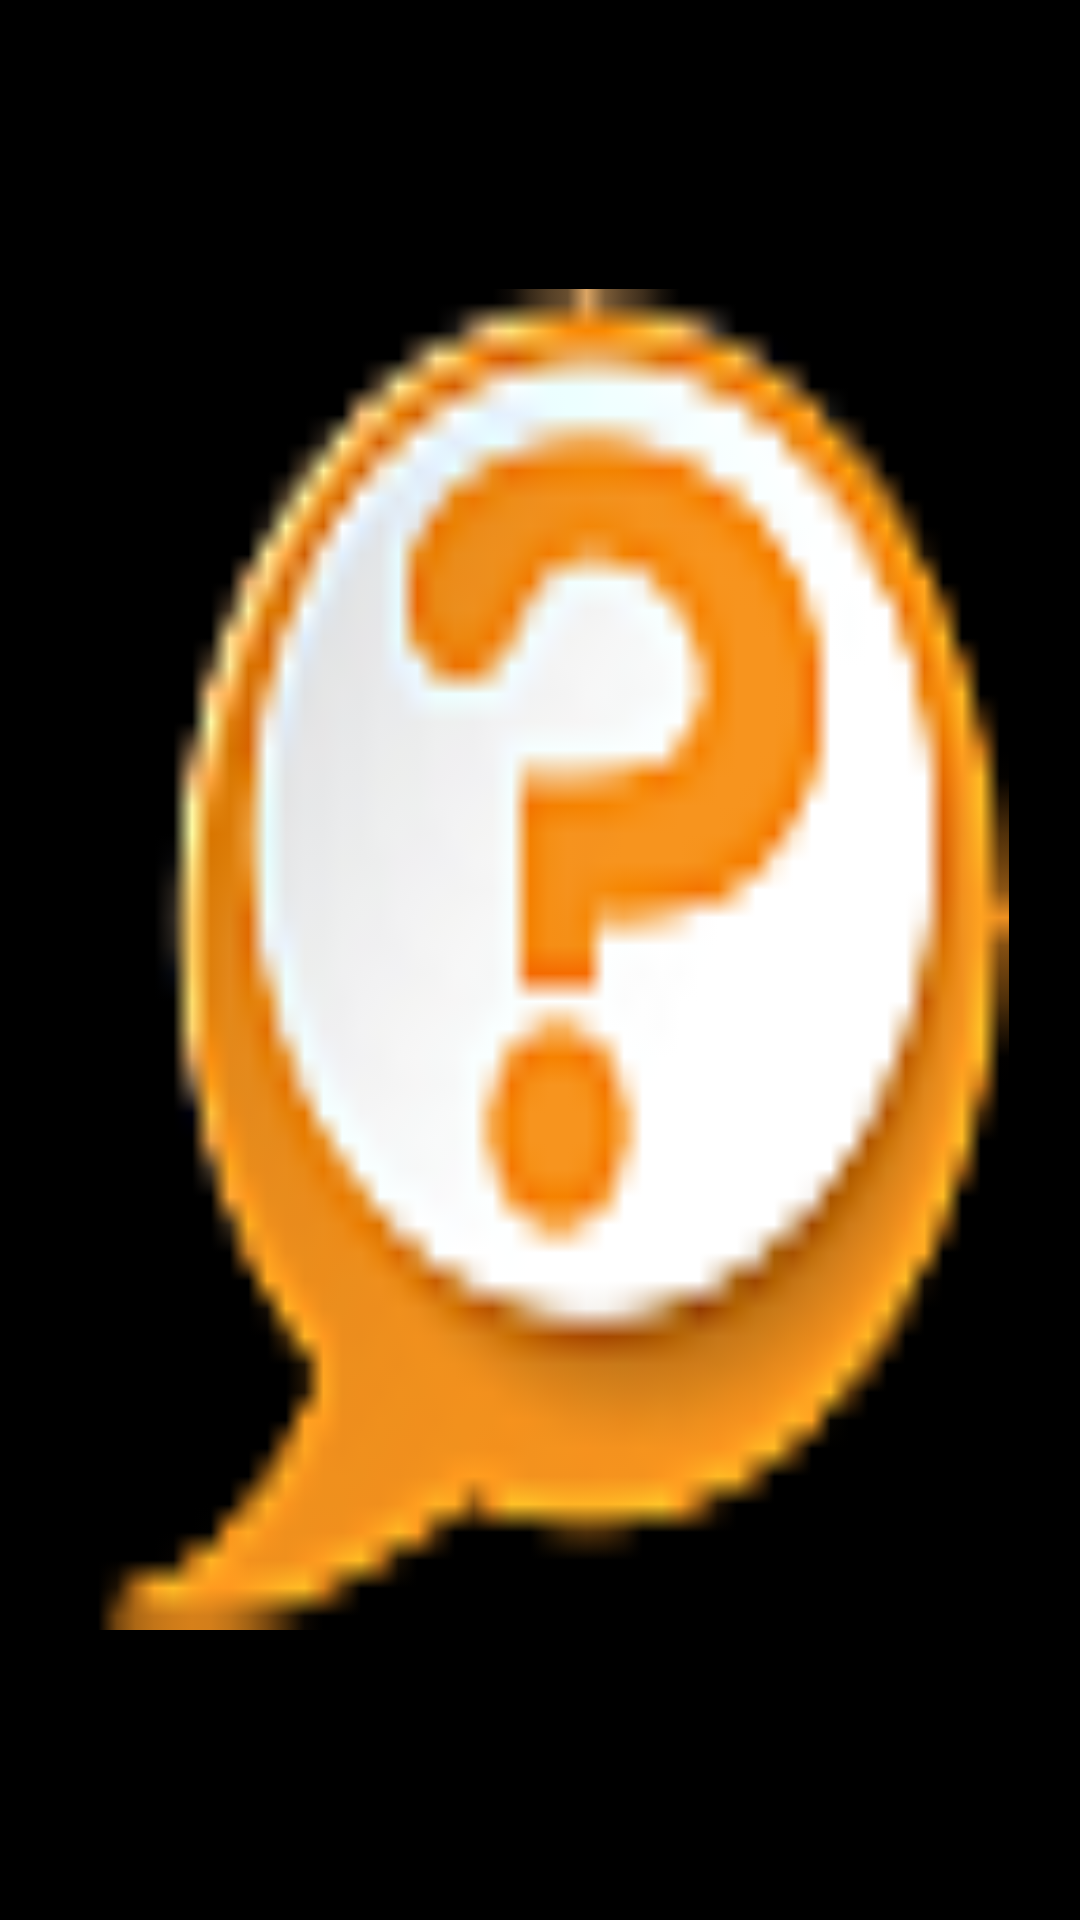

Produce the Android XML layout that renders to this screen, including the resource entries it uses.
<!-- AndroidManifest.xml: application theme AppTheme -->
<!-- res/layout/activity_generate_qrcode.xml -->
<?xml version="1.0" encoding="utf-8"?>
<LinearLayout xmlns:android="http://schemas.android.com/apk/res/android"
    android:weightSum="1"
    android:layout_width="fill_parent"
    android:layout_height="fill_parent"
    android:gravity="center">


    <ImageView
        android:src="@drawable/questionmark50"
        android:layout_centerInParent="true"
        android:id="@+id/imageView1"
        android:scaleType="fitXY"
        android:layout_gravity="center"
        android:layout_width="323dp"
        android:layout_height="457dp"
        android:padding="5dp"/>


</LinearLayout>
<!-- resources referenced by this layout -->
<resources>
  <!-- drawable questionmark50: png bitmap (drawable-hdpi, 3385 bytes) -->
  <style name="AppTheme" parent="android:Theme.Holo">
          
      </style>
</resources>
